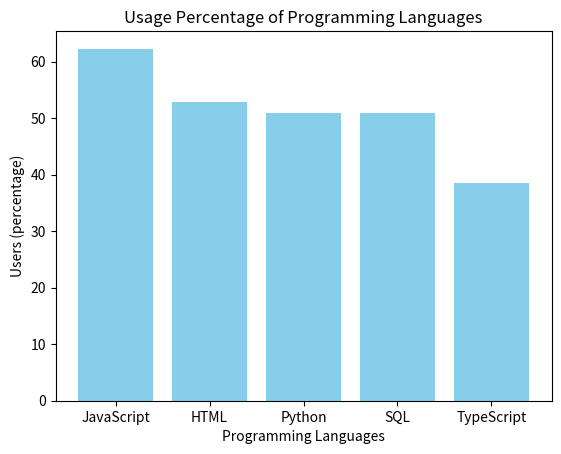

Recreate this plot in Python.
# Libraries needed for this code
import matplotlib.pyplot as plt
import matplotlib
print(matplotlib.get_backend())


# make dictionary to recode the usage percentage of programming languages
language_data = {
    "JavaScript": 62.3,
    "HTML": 52.9,
    "Python": 51,
    "SQL": 51,
    "TypeScript": 38.5
    }

# Variable to select a specific language (can be modified)
selected_language = "Python"  # Modify this to check different languages

# Retrieve popularity of the selected language
popularity = language_data.get(selected_language, "Language not found")

# Print the result
if isinstance(popularity, float):
    print(f"The popularity of {selected_language} is {popularity}%")
else:
    print(popularity)

# draw a bar chart to show the usage percentage of programming languages
# x-axis: programming languages
# y-axis: percentage of users
languages = list(language_data.keys())
percentages = list(language_data.values())

plt.bar(languages, percentages, color = "skyblue")
plt.xlabel('Programming Languages')
plt.ylabel('Users (percentage)')
plt.title('Usage Percentage of Programming Languages')
plt.show()

